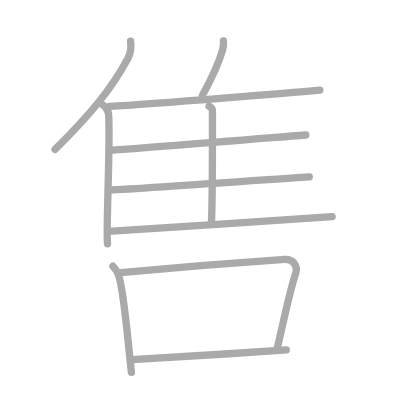
t = 0.00 s
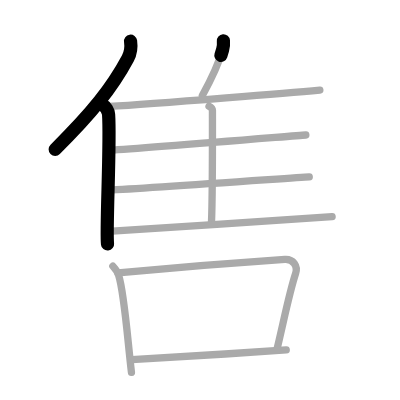
t = 2.25 s
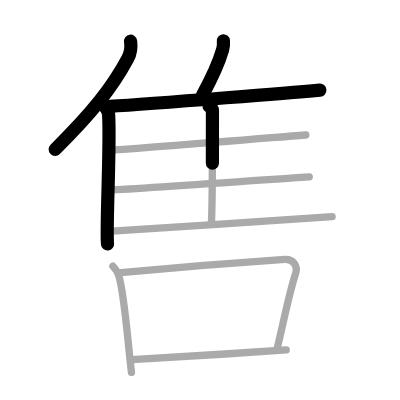
t = 4.50 s
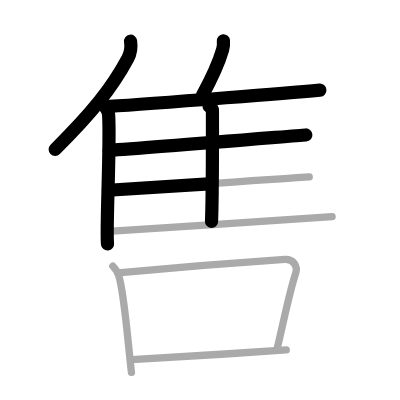
t = 6.50 s
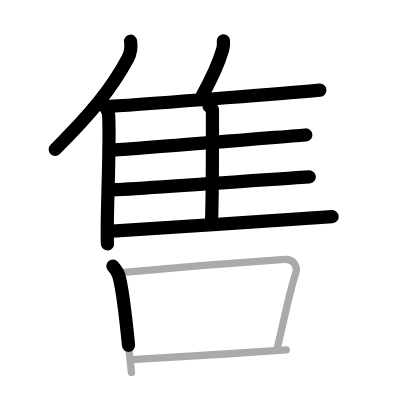
t = 8.75 s
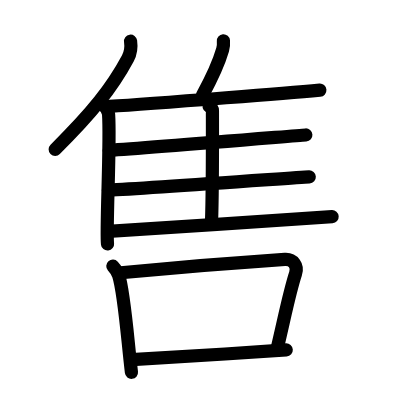
t = 11.00 s

The animated SVG that drew these frames (rendered in a browser with its animation timeline set to each time). Animation: 11 SMIL elements (animate=11); one cycle of 11.00 s.

<?xml version="1.0" standalone="no"?>
<!DOCTYPE svg PUBLIC "-//W3C//DTD SVG 1.1//EN"   "http://www.w3.org/Graphics/SVG/1.1/DTD/svg11.dtd">
<svg width="400px" height="400px"  version="1.1" xmlns="http://www.w3.org/2000/svg">
  <defs>
    <marker id="Triangle" viewBox="0 0 10 10" refX="0" refY="5" markerUnits="strokeWidth" markerWidth="3" style="stroke-opacity:0%;fill:#aaaaaa;" markerHeight="2" orient="auto">
      <path d="M 0 0 L 10 5 L 0 10 z" />
    </marker>
    
    <marker id="Arrow" viewBox="0 0 10 10" refX="5" refY="5" markerUnits="strokeWidth" markerWidth="1.8" style="stroke-opacity:0%;fill:#770000;" markerHeight="2" orient="auto">
      <path d="M 0 4 L 6 4 L 4 1 L 10 5 L 4 9 L 6 6 L 0 6 z" />
        <circle cx="5" cy="5" r="5" />
      </marker>
    
    <marker id="TriangleRed" viewBox="0 0 10 10" refX="0" refY="5" markerUnits="strokeWidth" markerWidth="3" style="stroke-opacity:0%;fill:#CC0000;" markerHeight="2" orient="auto">
      <path d="M 0 0 L 10 5 L 0 10 z" />
    </marker>
    
    <marker id="ArrowRed" viewBox="0 0 10 10" refX="5" refY="5" markerUnits="strokeWidth" markerWidth="1.8" style="stroke-opacity:0%;fill:#CC0000;" markerHeight="2" orient="auto">
      <path d="M 0 4 L 6 4 L 4 1 L 10 5 L 4 9 L 6 6 L 0 6 z" />
        <circle cx="5" cy="5" r="5" />
      </marker>
    
  </defs>
  
  <path style="fill:#ffffff; fill-opacity:100%; fill-rule:evenodd; stroke-width:0;" d="M 0 0 L 400px 0 L 400px 400px L 0 400px L 0 0" />

  <g transform="scale(3.6697247706422 3.6697247706422)">
<path style="fill:none; fill-opacity:0%; fill-rule:evenodd; stroke:#aaaaaa; stroke-opacity:100%; stroke-width: 1.5pt; stroke-linejoin:round; stroke-linecap:round;" d="M35.58 11.22c0.21 1.48-0.06 3.43-0.74 4.7c-4.35 8.1-9.87 14.96-19.84 24.81"></path>
<path style="fill:none; fill-opacity:0%; fill-rule:evenodd; stroke:#aaaaaa; stroke-opacity:100%; stroke-width: 1.5pt; stroke-linejoin:round; stroke-linecap:round;" d="M27.9 28.5c0.92 0.56 1.63 1.79 1.69 2.66c0.55 7.74-0.75 31.28-0.29 35.31"></path>
<path style="fill:none; fill-opacity:0%; fill-rule:evenodd; stroke:#aaaaaa; stroke-opacity:100%; stroke-width: 1.5pt; stroke-linejoin:round; stroke-linecap:round;" d="M60.88 11.13c0.06 0.76-0.02 1.77-0.21 2.42c-1.21 4.18-2.75 7.4-5.53 12.48"></path>
<path style="fill:none; fill-opacity:0%; fill-rule:evenodd; stroke:#aaaaaa; stroke-opacity:100%; stroke-width: 1.5pt; stroke-linejoin:round; stroke-linecap:round;" d="M29.83 28.99c12.96-0.74 52.74-4.03 57.33-4.43"></path>
<path style="fill:none; fill-opacity:0%; fill-rule:evenodd; stroke:#aaaaaa; stroke-opacity:100%; stroke-width: 1.5pt; stroke-linejoin:round; stroke-linecap:round;" d="M56.96 28.94c0.52 0.29 0.93 0.68 0.93 1.17c0 5.02 0.06 22.35-0.25 30.26"></path>
<path style="fill:none; fill-opacity:0%; fill-rule:evenodd; stroke:#aaaaaa; stroke-opacity:100%; stroke-width: 1.5pt; stroke-linejoin:round; stroke-linecap:round;" d="M29.76 40.97c10.1-0.6 49.25-3.86 53.58-4.19"></path>
<path style="fill:none; fill-opacity:0%; fill-rule:evenodd; stroke:#aaaaaa; stroke-opacity:100%; stroke-width: 1.5pt; stroke-linejoin:round; stroke-linecap:round;" d="M29.54 51.84c10.66-0.51 50.16-3.36 54.73-3.64"></path>
<path style="fill:none; fill-opacity:0%; fill-rule:evenodd; stroke:#aaaaaa; stroke-opacity:100%; stroke-width: 1.5pt; stroke-linejoin:round; stroke-linecap:round;" d="M29.54 63.05c10.7-0.73 56.37-3.62 60.96-4.02"></path>
<path style="fill:none; fill-opacity:0%; fill-rule:evenodd; stroke:#aaaaaa; stroke-opacity:100%; stroke-width: 1.5pt; stroke-linejoin:round; stroke-linecap:round;" d="M30.75 72.53c0.45 0.5 1.41 1.91 1.6 2.54c1.55 4.93 2.41 17.54 3.47 26.4"></path>
<path style="fill:none; fill-opacity:0%; fill-rule:evenodd; stroke:#aaaaaa; stroke-opacity:100%; stroke-width: 1.5pt; stroke-linejoin:round; stroke-linecap:round;" d="M32.17 74.38c15.08-1.42 37.15-3.12 45.45-3.68c2.27-0.15 3.63 1.76 2.92 3.88c-1.65 4.97-3.04 12.12-5.07 20.65"></path>
<path style="fill:none; fill-opacity:0%; fill-rule:evenodd; stroke:#aaaaaa; stroke-opacity:100%; stroke-width: 1.5pt; stroke-linejoin:round; stroke-linecap:round;" d="M35.91 98.02c9.75-0.62 28.7-1.71 42.09-2.67"></path>

<path style="fill:none; fill-opacity:0%; fill-rule:evenodd; stroke:#000000; stroke-opacity:100%; stroke-width: 2.7pt; stroke-linejoin:round; stroke-linecap:round;" d="M35.58 11.22c0.21 1.48-0.06 3.43-0.74 4.7c-4.35 8.1-9.87 14.96-19.84 24.81" pathLength="100" stroke-dashoffset="100" stroke-dasharray="100 105"><animate id="dashAnim1" attributeName="stroke-dashoffset" from="100" to="0" dur="1s" calcMode="linear" fill="freeze"/></path>
<path style="fill:none; fill-opacity:0%; fill-rule:evenodd; stroke:#000000; stroke-opacity:100%; stroke-width: 2.7pt; stroke-linejoin:round; stroke-linecap:round;" d="M27.9 28.5c0.92 0.56 1.63 1.79 1.69 2.66c0.55 7.74-0.75 31.28-0.29 35.31" pathLength="100" stroke-dashoffset="100" stroke-dasharray="100 105"><animate id="dashAnim2" attributeName="stroke-dashoffset" from="100" to="0" dur="1s" calcMode="linear" begin="dashAnim1.end" fill="freeze"/></path>
<path style="fill:none; fill-opacity:0%; fill-rule:evenodd; stroke:#000000; stroke-opacity:100%; stroke-width: 2.7pt; stroke-linejoin:round; stroke-linecap:round;" d="M60.88 11.13c0.06 0.76-0.02 1.77-0.21 2.42c-1.21 4.18-2.75 7.4-5.53 12.48" pathLength="100" stroke-dashoffset="100" stroke-dasharray="100 105"><animate id="dashAnim3" attributeName="stroke-dashoffset" from="100" to="0" dur="1s" calcMode="linear" begin="dashAnim2.end" fill="freeze"/></path>
<path style="fill:none; fill-opacity:0%; fill-rule:evenodd; stroke:#000000; stroke-opacity:100%; stroke-width: 2.7pt; stroke-linejoin:round; stroke-linecap:round;" d="M29.83 28.99c12.96-0.74 52.74-4.03 57.33-4.43" pathLength="100" stroke-dashoffset="100" stroke-dasharray="100 105"><animate id="dashAnim4" attributeName="stroke-dashoffset" from="100" to="0" dur="1s" calcMode="linear" begin="dashAnim3.end" fill="freeze"/></path>
<path style="fill:none; fill-opacity:0%; fill-rule:evenodd; stroke:#000000; stroke-opacity:100%; stroke-width: 2.7pt; stroke-linejoin:round; stroke-linecap:round;" d="M56.96 28.94c0.52 0.29 0.93 0.68 0.93 1.17c0 5.02 0.06 22.35-0.25 30.26" pathLength="100" stroke-dashoffset="100" stroke-dasharray="100 105"><animate id="dashAnim5" attributeName="stroke-dashoffset" from="100" to="0" dur="1s" calcMode="linear" begin="dashAnim4.end" fill="freeze"/></path>
<path style="fill:none; fill-opacity:0%; fill-rule:evenodd; stroke:#000000; stroke-opacity:100%; stroke-width: 2.7pt; stroke-linejoin:round; stroke-linecap:round;" d="M29.76 40.97c10.1-0.6 49.25-3.86 53.58-4.19" pathLength="100" stroke-dashoffset="100" stroke-dasharray="100 105"><animate id="dashAnim6" attributeName="stroke-dashoffset" from="100" to="0" dur="1s" calcMode="linear" begin="dashAnim5.end" fill="freeze"/></path>
<path style="fill:none; fill-opacity:0%; fill-rule:evenodd; stroke:#000000; stroke-opacity:100%; stroke-width: 2.7pt; stroke-linejoin:round; stroke-linecap:round;" d="M29.54 51.84c10.66-0.51 50.16-3.36 54.73-3.64" pathLength="100" stroke-dashoffset="100" stroke-dasharray="100 105"><animate id="dashAnim7" attributeName="stroke-dashoffset" from="100" to="0" dur="1s" calcMode="linear" begin="dashAnim6.end" fill="freeze"/></path>
<path style="fill:none; fill-opacity:0%; fill-rule:evenodd; stroke:#000000; stroke-opacity:100%; stroke-width: 2.7pt; stroke-linejoin:round; stroke-linecap:round;" d="M29.54 63.05c10.7-0.73 56.37-3.62 60.96-4.02" pathLength="100" stroke-dashoffset="100" stroke-dasharray="100 105"><animate id="dashAnim8" attributeName="stroke-dashoffset" from="100" to="0" dur="1s" calcMode="linear" begin="dashAnim7.end" fill="freeze"/></path>
<path style="fill:none; fill-opacity:0%; fill-rule:evenodd; stroke:#000000; stroke-opacity:100%; stroke-width: 2.7pt; stroke-linejoin:round; stroke-linecap:round;" d="M30.75 72.53c0.45 0.5 1.41 1.91 1.6 2.54c1.55 4.93 2.41 17.54 3.47 26.4" pathLength="100" stroke-dashoffset="100" stroke-dasharray="100 105"><animate id="dashAnim9" attributeName="stroke-dashoffset" from="100" to="0" dur="1s" calcMode="linear" begin="dashAnim8.end" fill="freeze"/></path>
<path style="fill:none; fill-opacity:0%; fill-rule:evenodd; stroke:#000000; stroke-opacity:100%; stroke-width: 2.7pt; stroke-linejoin:round; stroke-linecap:round;" d="M32.17 74.38c15.08-1.42 37.15-3.12 45.45-3.68c2.27-0.15 3.63 1.76 2.92 3.88c-1.65 4.97-3.04 12.12-5.07 20.65" pathLength="100" stroke-dashoffset="100" stroke-dasharray="100 105"><animate id="dashAnim10" attributeName="stroke-dashoffset" from="100" to="0" dur="1s" calcMode="linear" begin="dashAnim9.end" fill="freeze"/></path>
<path style="fill:none; fill-opacity:0%; fill-rule:evenodd; stroke:#000000; stroke-opacity:100%; stroke-width: 2.7pt; stroke-linejoin:round; stroke-linecap:round;" d="M35.91 98.02c9.75-0.62 28.7-1.71 42.09-2.67" pathLength="100" stroke-dashoffset="100" stroke-dasharray="100 105"><animate id="dashAnim11" attributeName="stroke-dashoffset" from="100" to="0" dur="1s" calcMode="linear" begin="dashAnim10.end" fill="freeze"/></path>

</g>

</svg>  
          
